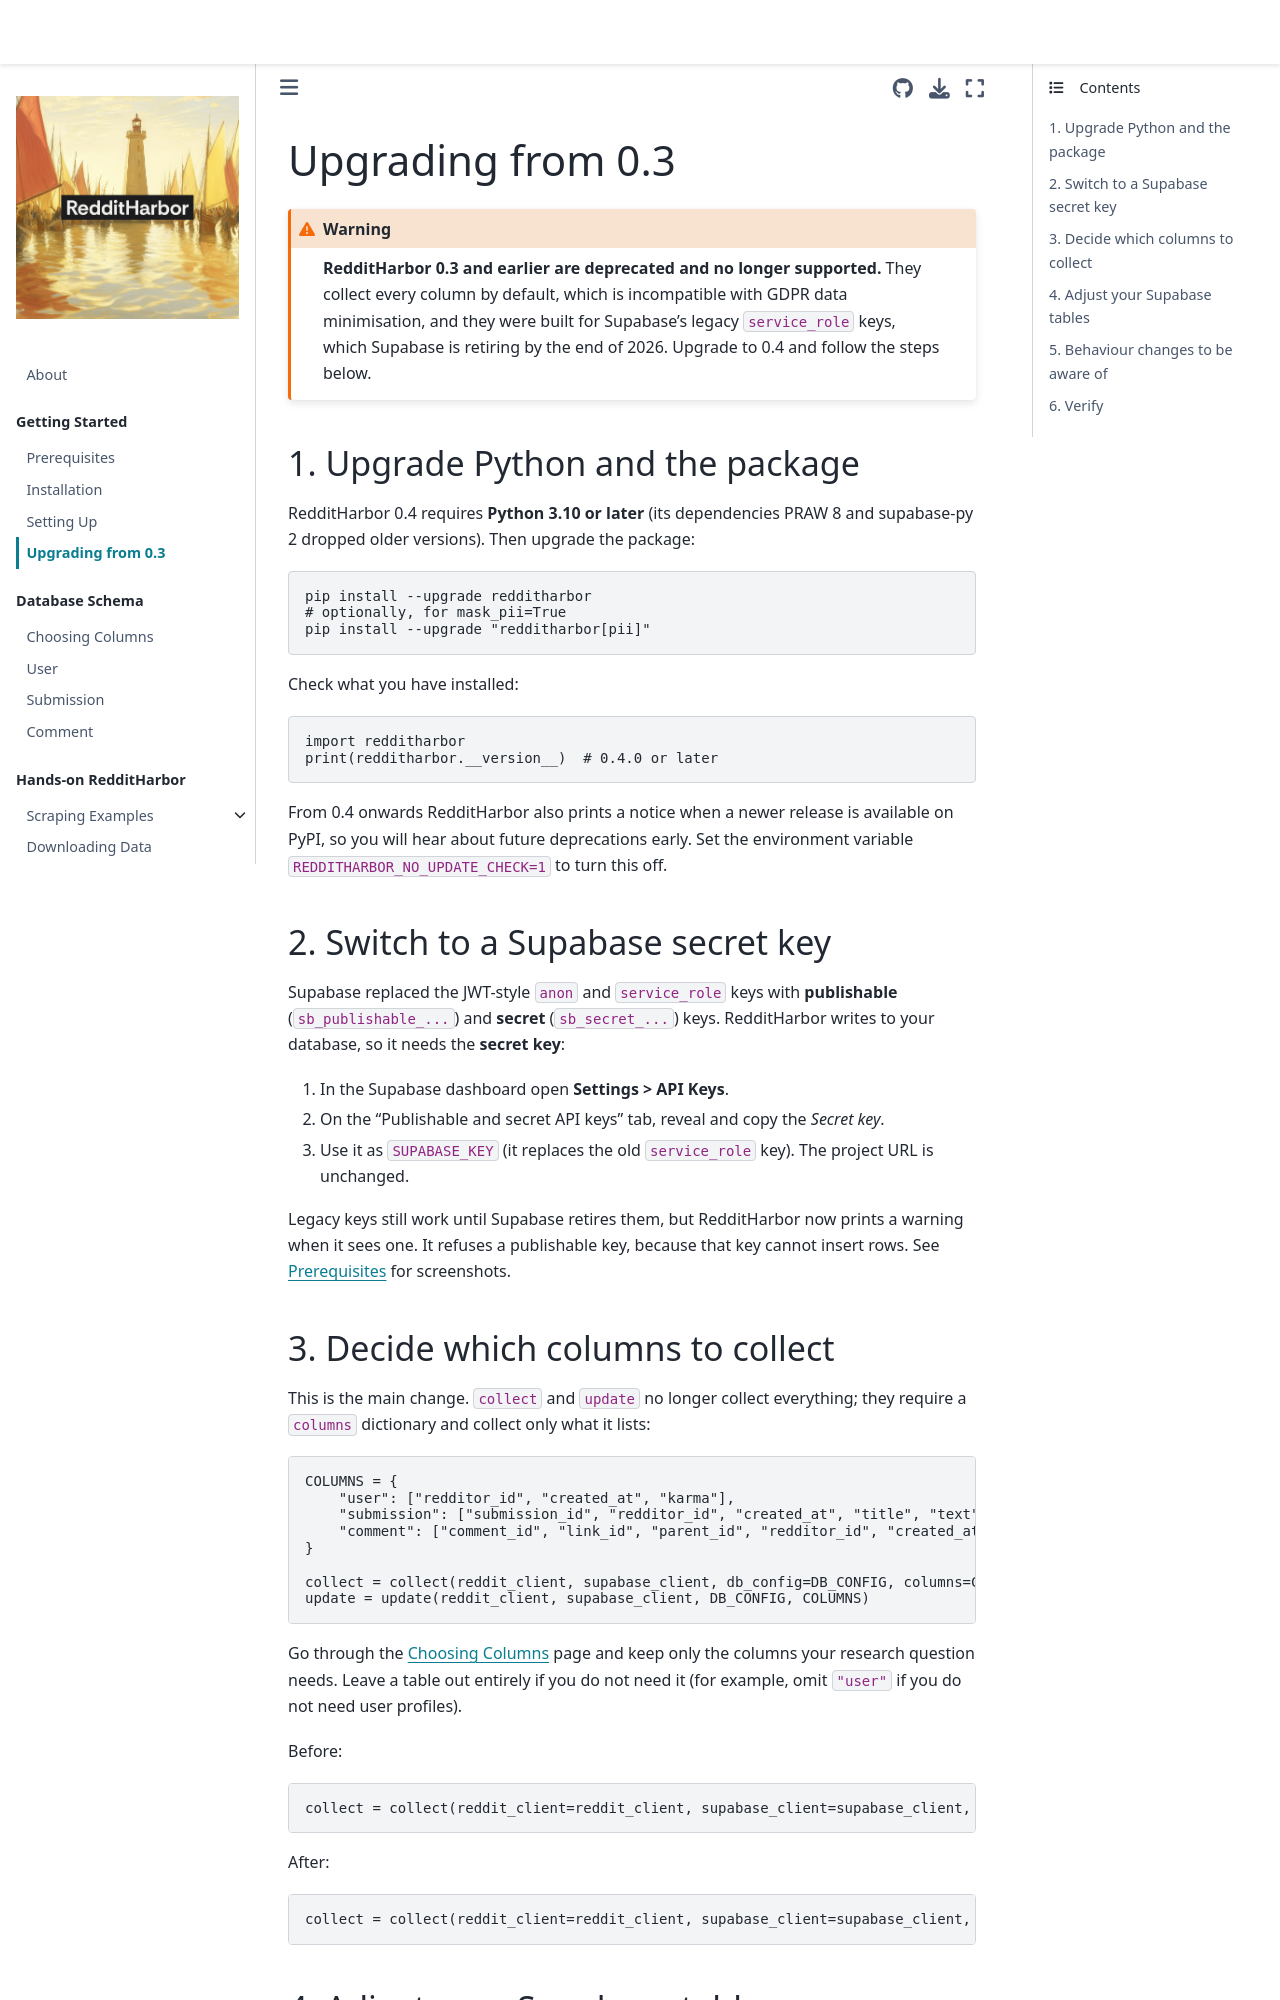

repository: socius-org/RedditHarbor · page: getting_started/migration.html · generator: jekyll

# Upgrading from 0.3

```{warning}
**RedditHarbor 0.3 and earlier are deprecated and no longer supported.** They collect every column by default, which is incompatible with GDPR data minimisation, and they were built for Supabase's legacy `service_role` keys, which Supabase is retiring by the end of 2026. Upgrade to 0.4 and follow the steps below.
```

## 1. Upgrade Python and the package

RedditHarbor 0.4 requires **Python 3.10 or later** (its dependencies PRAW 8 and supabase-py 2 dropped older versions). Then upgrade the package:

```bash
pip install --upgrade redditharbor
# optionally, for mask_pii=True
pip install --upgrade "redditharbor[pii]"
```

Check what you have installed:

```python
import redditharbor
print(redditharbor.__version__)  # 0.4.0 or later
```

From 0.4 onwards RedditHarbor also prints a notice when a newer release is available on PyPI, so you will hear about future deprecations early. Set the environment variable `REDDITHARBOR_NO_UPDATE_CHECK=1` to turn this off.

## 2. Switch to a Supabase secret key

Supabase replaced the JWT-style `anon` and `service_role` keys with **publishable** (`sb_publishable_...`) and **secret** (`sb_secret_...`) keys. RedditHarbor writes to your database, so it needs the **secret key**:

1. In the Supabase dashboard open **Settings > API Keys**.
2. On the "Publishable and secret API keys" tab, reveal and copy the *Secret key*.
3. Use it as `SUPABASE_KEY` (it replaces the old `service_role` key). The project URL is unchanged.

Legacy keys still work until Supabase retires them, but RedditHarbor now prints a warning when it sees one. It refuses a publishable key, because that key cannot insert rows. See [Prerequisites](prerequisites.md) for screenshots.

## 3. Decide which columns to collect

This is the main change. `collect` and `update` no longer collect everything; they require a `columns` dictionary and collect only what it lists:

```python
COLUMNS = {
    "user": ["redditor_id", "created_at", "karma"],
    "submission": ["submission_id", "redditor_id", "created_at", "title", "text", "subreddit", "score"],
    "comment": ["comment_id", "link_id", "parent_id", "redditor_id", "created_at", "body"],
}

collect = collect(reddit_client, supabase_client, db_config=DB_CONFIG, columns=COLUMNS)
update = update(reddit_client, supabase_client, DB_CONFIG, COLUMNS)
```

Go through the [Choosing Columns](../data_schema/columns.md) page and keep only the columns your research question needs. Leave a table out entirely if you do not need it (for example, omit `"user"` if you do not need user profiles).

Before:

```python
collect = collect(reddit_client=reddit_client, supabase_client=supabase_client, db_config=DB_CONFIG)
```

After:

```python
collect = collect(reddit_client=reddit_client, supabase_client=supabase_client, db_config=DB_CONFIG, columns=COLUMNS)
```
